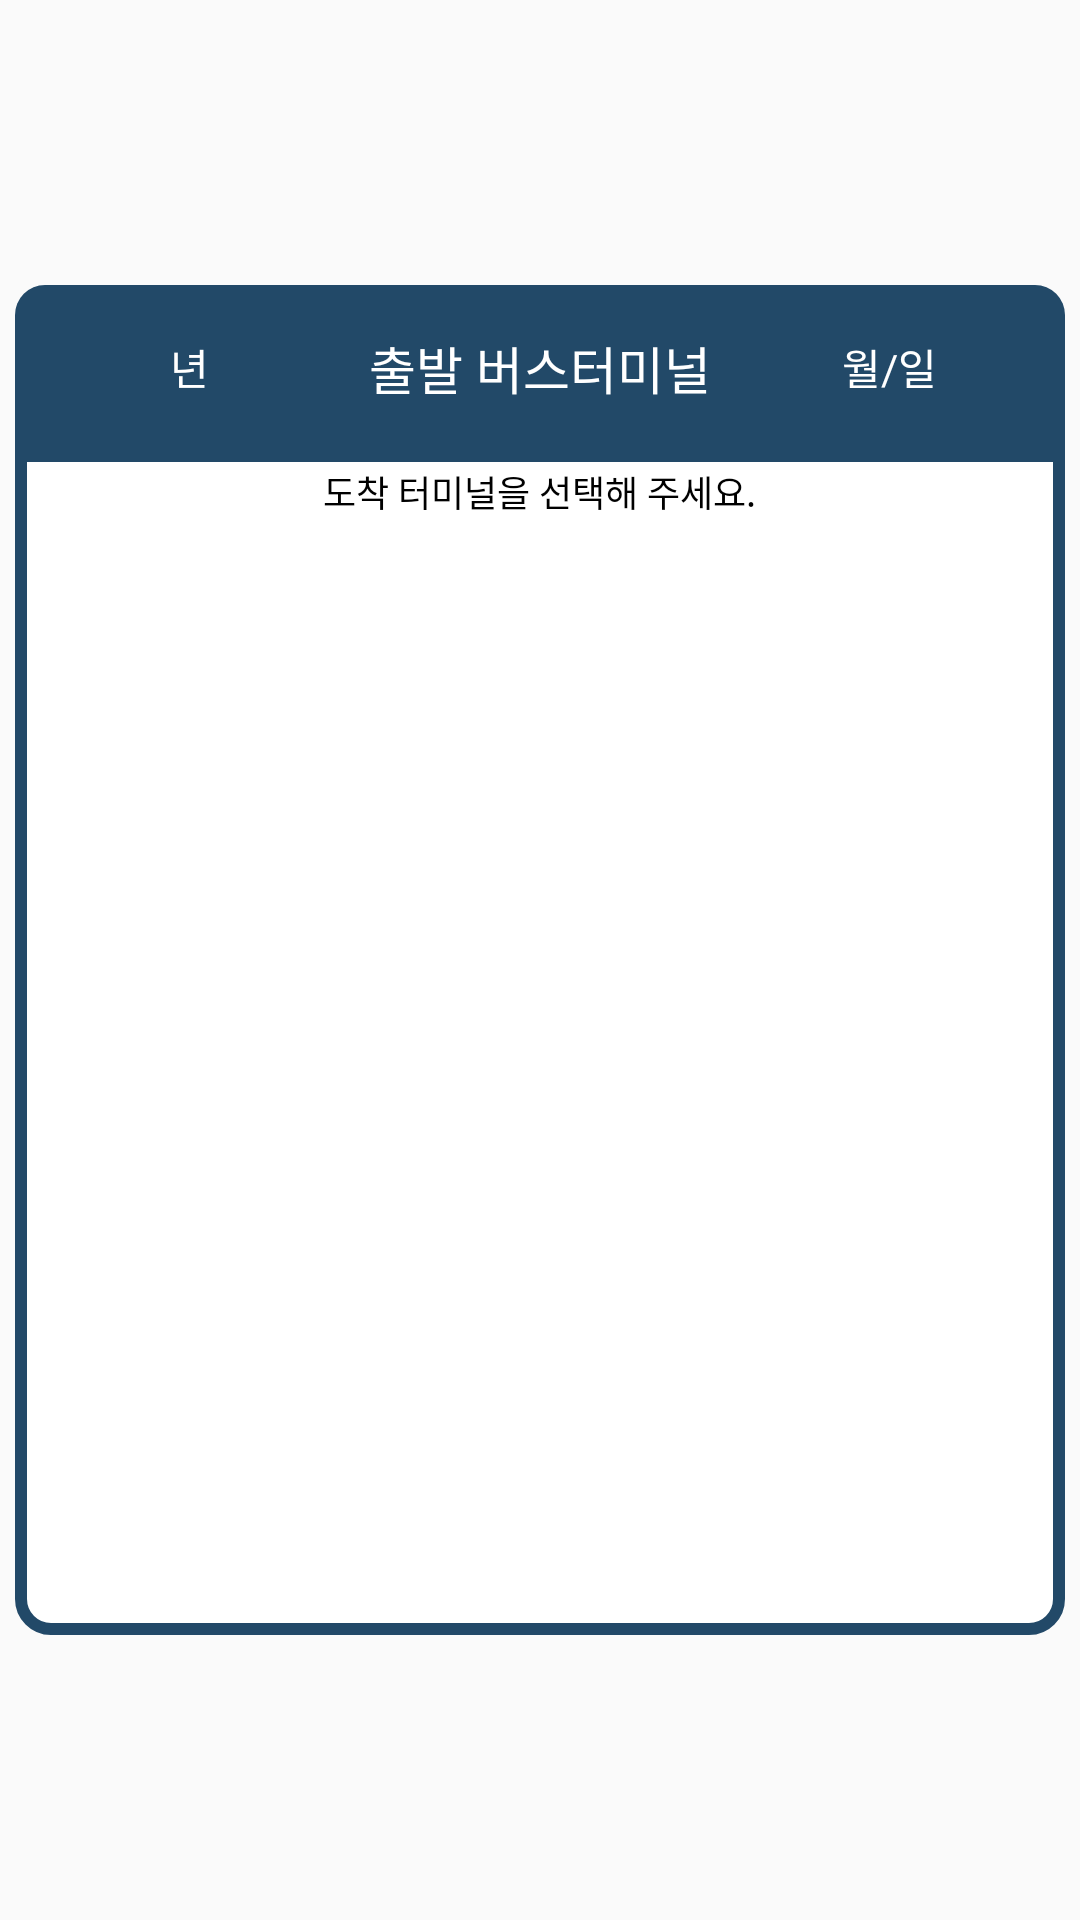

Reconstruct the res/layout file that produces this screen, plus the resources it refers to.
<!-- AndroidManifest.xml: application theme Theme.OnePlace_ -->
<!-- res/layout/place_bus_station_choice.xml -->
<?xml version="1.0" encoding="utf-8"?>
<LinearLayout
    android:gravity="center"
    android:layout_gravity="center"
    android:orientation="vertical"
    xmlns:android="http://schemas.android.com/apk/res/android"
    xmlns:app="http://schemas.android.com/apk/res-auto"
    xmlns:tools="http://schemas.android.com/tools"
    android:layout_width="wrap_content"
    android:layout_height="wrap_content"
    tools:context=".Place_Train_Choice">

    <LinearLayout
        android:gravity="center"
        android:layout_gravity="center"
        android:orientation="vertical"
        android:layout_width="350dp"
        android:layout_height="450dp">

        <LinearLayout
            android:paddingVertical="15dp"
            android:background="@drawable/train_choice_backgound_top"
            android:orientation="horizontal"
            android:layout_width="match_parent"
            android:layout_height="wrap_content">

            <LinearLayout
                android:gravity="center"
                android:layout_gravity="center"
                android:orientation="vertical"
                android:layout_width="0dp"
                android:layout_weight="1"
                android:layout_height="wrap_content">
                <TextView
                    android:textColor="@color/white"
                    android:text="년"
                    android:id="@+id/year"
                    android:gravity="center"
                    android:layout_gravity="center"
                    android:layout_width="wrap_content"
                    android:layout_height="wrap_content"/>


            </LinearLayout>
            <LinearLayout
                android:gravity="center"
                android:layout_gravity="center"
                android:orientation="vertical"
                android:layout_width="0dp"
                android:layout_weight="1"
                android:layout_height="wrap_content">
                <TextView
                    android:textColor="@color/white"
                    android:gravity="center"
                    android:layout_gravity="center"
                    android:textSize="17dp"
                    android:text="출발 버스터미널"
                    android:id="@+id/start_station"
                    android:layout_width="wrap_content"
                    android:layout_height="wrap_content"/>

            </LinearLayout>
            <LinearLayout
                android:gravity="center"
                android:layout_gravity="center"
                android:orientation="vertical"
                android:layout_width="0dp"
                android:layout_weight="1"
                android:layout_height="wrap_content">
                <TextView
                    android:textColor="@color/white"
                    android:text="월/일"
                    android:id="@+id/month"
                    android:gravity="center"
                    android:layout_gravity="center"
                    android:layout_width="wrap_content"
                    android:layout_height="wrap_content"/>

            </LinearLayout>


        </LinearLayout>




        <LinearLayout
            android:background="@drawable/train_choice_backgound_bottom"
            android:orientation="vertical"
            android:layout_width="match_parent"
            android:layout_height="match_parent">
            <TextView
                android:layout_marginTop="5dp"
                android:textColor="@color/black"
                android:textSize="12dp"
                android:layout_gravity="center"
                android:gravity="center"
                android:text="도착 터미널을 선택해 주세요."
                android:layout_width="wrap_content"
                android:layout_height="wrap_content"/>
            <androidx.recyclerview.widget.RecyclerView
                android:scrollbarThumbVertical="@android:color/darker_gray"
                android:scrollbarStyle="insideOverlay"
                android:scrollbars="vertical"
                android:layout_margin="10dp"
                android:id="@+id/recyclerview"
                android:layout_width="match_parent"
                android:layout_height="0dp"
                android:layout_weight="1"
                />
        </LinearLayout>

    </LinearLayout>

</LinearLayout>
<!-- resources referenced by this layout -->
<resources>
  <!-- drawable train_choice_backgound_bottom (drawable) -->
  <?xml version="1.0" encoding="utf-8"?>
  <shape xmlns:android="http://schemas.android.com/apk/res/android">
      
      <solid android:color="@color/white"/>
      
      <stroke android:color="#224968" android:width="4dp" />
      
  
  
      
      <corners android:bottomRightRadius="10dp"
          android:bottomLeftRadius="10dp"
          android:topLeftRadius="0dp"
          android:topRightRadius="0dp"/>
  
  </shape>
  <!-- drawable train_choice_backgound_top (drawable) -->
  <?xml version="1.0" encoding="utf-8"?>
  <shape xmlns:android="http://schemas.android.com/apk/res/android">
      
      <solid android:color="#224968"/>
      
  
      
  
  
      
      <corners android:bottomRightRadius="0dp"
          android:bottomLeftRadius="0dp"
          android:topLeftRadius="10dp"
          android:topRightRadius="10dp"/>
  
  </shape>
  <style name="Theme.OnePlace_" parent="Base.Theme.OnePlace_" />
  <style name="Base.Theme.OnePlace_" parent="Theme.AppCompat.DayNight.NoActionBar">
          
          
      </style>
  <!-- not gathered from this repository: default colours our renderer supplied (Android Studio template values) -->
  <color name="black">#FF000000</color>
  <color name="white">#FFFFFFFF</color>
</resources>
